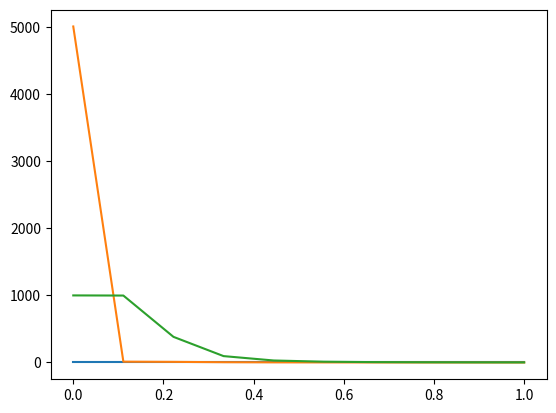

Recreate this plot in Python.
import numpy as np
import time

class KFP(object):
    def __init__(self, state_dim, input_dim, obs_dim, F, G, H, Q, R, X0, P0):
        
        self._s_dim = state_dim
        self._i_dim = input_dim
        self._o_dim = obs_dim

        self._F = F
        self._G = G
        self._H = H
        self._Q = Q
        self._R = R

        self._X = X0
        self._P = P0

    def propagate(self, U=np.zeros(1)):
        self._U = U
        self._X_ = self._F@self._X + self._G@U
        self._z_ = self._H@self._X_
        self._P_ = self._F@self._P@self._F.T + self._Q

    def update(self, z_obs):
        S = self._H@self._P_@self._H.T + self._R
        S_1 = np.linalg.inv(S)
        self._K = self._P_.T@self._H.T@S_1

        self._E = z_obs - self._z_
        self._X = self._X_ + self._K@self._E

        a = (np.identity(self._s_dim) - self._K@self._H)
        # self._P = a@self._P_@a.T + self._K@self._R@self._K.T
        self._P = a@self._P_

    def predict(self, N=1):
        X_pred = np.zeros([self._s_dim, N])
        P_pred = np.zeros([self._s_dim, self._s_dim, N])

        X_pred[:, [0]] = self._F@self._X
        P_pred[:,:,0] = self._F@self._P@self._F.T + self._Q

        for i in range(1,N):
            X_pred[:,[i]] = self._F@X_pred[:,[i-1]]
            P_pred[:,:,i] = self._F@P_pred[:,:,i-1]@self._F.T + self._Q

        return X_pred, P_pred

class AdaKFP(object):
    def __init__(self, state_dim, input_dim, obs_dim, F, G, H, Q, R, X0, P0):
        
        self._s_dim = state_dim
        self._i_dim = input_dim
        self._o_dim = obs_dim

        self._F = F
        self._G = G
        self._H = H
        self._Q = Q
        self._R = R

        self._X = X0
        self._P = P0

    def propagate(self, U=np.zeros(1)):
        self._U = U
        self._X_ = self._F@self._X + self._G@U
        self._z_ = self._H@self._X_
        self._P_ = self._F@self._P@self._F.T + self._Q

    def update(self, z_obs):
        S = self._H@self._P_@self._H.T + self._R
        S_1 = np.linalg.inv(S)
        self._K = self._P_.T@self._H.T@S_1

        self._D = z_obs - self._z_
        self._X = self._X_ + self._K@self._D
        self._E = z_obs - self._H@self._X

        a = (np.identity(self._s_dim) - self._K@self._H)
        # self._P = a@self._P_@a.T + self._K@self._R@self._K.T
        self._P = a@self._P_

        # Q R
        alpha = 1
        R = self._E@self._E.T + self._H@self._P_@self._H.T
        self._R = alpha*self._R + (1-alpha)*R
        alpha = 0.1
        Q = self._K@self._D@self._D.T@self._K.T
        self._Q = alpha*self._Q + (1-alpha)*Q

    def predict(self, N=1):
        X_pred = np.zeros([self._s_dim, N])
        P_pred = np.zeros([self._s_dim, self._s_dim, N])

        X_pred[:, [0]] = self._F@self._X
        P_pred[:,:,0] = self._F@self._P@self._F.T + self._Q

        for i in range(1,N):
            X_pred[:,[i]] = self._F@X_pred[:,[i-1]]
            P_pred[:,:,i] = self._F@P_pred[:,:,i-1]@self._F.T + self._Q

        return X_pred, P_pred

# Sage-Husa
class SaHuKFP(object):
    def __init__(self, state_dim, input_dim, obs_dim, F, G, H, Q, R, X0, P0):
        
        self._s_dim = state_dim
        self._i_dim = input_dim
        self._o_dim = obs_dim

        self._F = F
        self._G = G
        self._H = H
        self._Q = Q
        self._R = R

        self._X = X0
        self._P = P0

    def propagate(self, U=np.zeros(1)):
        self._U = U
        self._X_ = self._F@self._X + self._G@U
        self._z_ = self._H@self._X_
        self._P_ = self._F@self._P@self._F.T + self._Q

    def update(self, z_obs):
        S = self._H@self._P_@self._H.T + self._R
        S_1 = np.linalg.inv(S)
        self._K = self._P_.T@self._H.T@S_1

        self._D = z_obs - self._z_
        self._X = self._X_ + self._K@self._D
        self._E = z_obs - self._H@self._X

        a = (np.identity(self._s_dim) - self._K@self._H)
        # self._P = a@self._P_@a.T + self._K@self._R@self._K.T
        self._P = a@self._P_

        # Q R
        alpha = 1
        R = self._E@self._E.T + self._H@self._P_@self._H.T
        self._R = alpha*self._R + (1-alpha)*R
        alpha = 0.1
        Q = self._K@self._D@self._D.T@self._K.T
        self._Q = alpha*self._Q + (1-alpha)*Q

    def predict(self, N=1):
        X_pred = np.zeros([self._s_dim, N])
        P_pred = np.zeros([self._s_dim, self._s_dim, N])

        X_pred[:, [0]] = self._F@self._X
        P_pred[:,:,0] = self._F@self._P@self._F.T + self._Q

        for i in range(1,N):
            X_pred[:,[i]] = self._F@X_pred[:,[i-1]]
            P_pred[:,:,i] = self._F@P_pred[:,:,i-1]@self._F.T + self._Q

        return X_pred, P_pred

if __name__=="__main__":
    import matplotlib.pyplot as plt
    state_dim = 3
    input_dim = 0
    obs_dim = 1
    dt = 0.1

    F = np.array([[1, dt, 0],
                  [0,  1, dt],
                  [0,  0, 1]])
    G = np.zeros(1)
    H = np.array([[1, 0, 0]])
    Q = np.diag([0.001, 0.001, 0.001])
    R = np.diag([0.01])

    X0 = np.array([0,0,0]).reshape(-1,1)
    P0 = np.diag([100,10000,1000])

    kfp = KFP(state_dim, input_dim, obs_dim, F, G, H, Q, R, X0, P0)

    t = np.linspace(0,1, num=10)
    # z = np.zeros(len(t))
    z = 5*t - 0.5*9.81*t*t
    z_pre = []
    z_dot_pre = []
    z_ddot_pre = []
    p_z = []
    p_z_dot = []
    p_z_ddot = []
    for z_obs in z:
        kfp.propagate()
        kfp.update(z_obs)
        z_pre.append(kfp._X[0])
        z_dot_pre.append(kfp._X[1])
        z_ddot_pre.append(kfp._X[2])
        p_z.append(kfp._P[0,0])
        p_z_dot.append(kfp._P[1,1])
        p_z_ddot.append(kfp._P[2,2])

    # plt.plot(t,z)
    # plt.plot(t,z_pre)
    # plt.plot(t,z_dot_pre)
    # plt.plot(t,z_ddot_pre)

    plt.plot(t, p_z)
    plt.plot(t, p_z_dot)
    plt.plot(t, p_z_ddot)

    # X_pred, P_pred = kfp.predict(N=10)
    # plt.plot(X_pred[0,:])
    # plt.plot(P_pred[0,0,:])

    plt.show()
